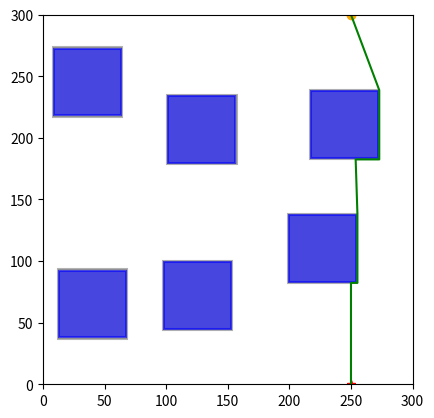

Write the Python code that produced this figure.
import math
import numpy as np
import time
import copy
import matplotlib.pyplot as plt


class Intersection(object):
    def __init__(self, point, rect):
        self.point = point
        self.rect = rect


class RectCorner(object):
    def __init__(self, corner):
        self.corner = corner
        self.visited = False


class Rectangular(object):
    def __init__(self, center: np.ndarray, width: float, height: float):
        self._center = center
        self._width = width
        self._height = height
        self._s = 1.0
        self.corners = []

        self.initialize_corner()

    def initialize_corner(self):
        rect_half_width = self.width / 2
        rect_half_height = self.height / 2
        rect_left = self.center[0] - rect_half_width
        rect_right = self.center[0] + rect_half_width
        rect_top = self.center[1] + rect_half_height
        rect_bottom = self.center[1] - rect_half_height
        left_top = RectCorner(np.array([rect_left, rect_top]))
        left_bottom = RectCorner(np.array([rect_left, rect_bottom]))
        right_top = RectCorner(np.array([rect_right, rect_top]))
        right_bottom = RectCorner(np.array([rect_right, rect_bottom]))

        self.corners = [left_top,
                        left_bottom,
                        right_top,
                        right_bottom]

    @property
    def center(self) -> np.ndarray:
        return np.array(self._center)

    @property
    def width(self) -> float:
        return self._width

    @property
    def height(self) -> float:
        return self._height

    @property
    def s(self) -> float:
        return self._s

    def function(self, q: np.ndarray) -> float:
        x, y, x_0, y_0, a, b = q[0], q[1], self.center[0], self.center[1], self.width / 2, self.height / 2
        value = ((x - x_0) ** 2 + (y - y_0) ** 2 + (((x - x_0) ** 2 -
                                                     (y - y_0) ** 2 + b ** 2 - a ** 2) ** 2 + (
                                                            1 - self.s ** 2) * (
                                                            a ** 2 + b ** 2)) ** 0.5) - (a ** 2 + b ** 2)
        return value

    def compute_squicle_length_ray(self, q: np.ndarray):
        normalized_q = q / np.linalg.norm(q)
        transformed_q = np.array([normalized_q[0] / self.width, normalized_q[1] / self.height])
        normalized_transformed_q = transformed_q / np.linalg.norm(transformed_q)
        scale = math.sqrt(
            (normalized_transformed_q[0] * self.width) ** 2 + (normalized_transformed_q[1] * self.height) ** 2)
        rho_q = scale * math.sqrt(
            2 / (1 + math.sqrt(1 - 4 * self.s ** 2 * (normalized_transformed_q[0] * normalized_transformed_q[1]) ** 2)))
        return rho_q

    def check_point_inside(self, q: np.ndarray):
        if self.function(q) < 1e-6:
            return True
        else:
            return False

    def plot_rectangular(self, ax, color='r'):
        center_rect_i = (self.center[0] - self.width / 2, self.center[1] - self.height / 2)
        original_rect_i = plt.Rectangle(center_rect_i, self.width, self.height, edgecolor=color,
                                        facecolor=color, linewidth=1.5, fill=True, alpha=0.6)
        ax.add_patch(original_rect_i)
        return ax


class Line(object):
    def __init__(self, start, end):
        self._start = start
        self._end = end

    @property
    def start(self) -> np.ndarray:
        return np.array(self._start)

    @property
    def end(self) -> np.ndarray:
        return np.array(self._end)

    def check_point_on_line(self, q):
        start_x = self.start[0]
        start_y = self.start[1]
        end_x = self.end[0]
        end_y = self.end[1]
        value = abs((end_y - start_y) * q[0] - (end_x - start_x) * q[1] + end_x * start_y - end_y * start_x)
        if value < 1e-3:
            return True
        else:
            return False

    def check_point_between_line(self, q):
        start_x = self.start[0]
        start_y = self.start[1]
        end_x = self.end[0]
        end_y = self.end[1]
        center = np.array([(start_x + end_x) / 2, (start_y + end_y) / 2])
        width = abs(start_x - end_x)
        height = abs(start_y - end_y)
        virtual_rect = Rectangular(center, width, height)
        value = virtual_rect.function(q)
        if value < 1e-6:
            return True
        else:
            return False

    def plot_line(self, ax):
        x_set = [self.start[0], self.end[0]]
        y_set = [self.start[1], self.end[1]]
        ax.plot(x_set, y_set, color='r', linewidth=1.5)
        return ax


class BugPlanner(object):

    def __init__(self, start_point, goal_point, step_size, inflated_size, obstacle_list):
        self.start_point = start_point
        self.goal_point = goal_point
        self.step_size = step_size
        self.inflated_size = inflated_size
        self.obstacle_list = obstacle_list
        self.current_start_point = start_point
        self.path = [start_point]
        self.inflated_rects = []

        self.min_intersection = None
        self.min_obstacle = None
        self.nearest_rect_corner = None
        self.distance_from_start_to_corner = None

        self.initialize_obstacle()
        # print(self.obstacles)

    def initialize_obstacle(self):
        for obs_data_i in self.obstacle_list:
            center_i = np.array(obs_data_i[0])
            width_i = obs_data_i[1] + 2 * self.inflated_size
            height_i = obs_data_i[2] + 2 * self.inflated_size
            obs_i = Rectangular(center_i, width_i, height_i)
            self.inflated_rects.append(obs_i)

    def distance(self, point_1, point_2):
        return np.linalg.norm(point_1 - point_2)

    def check_point_in_rect_corner(self, point, rect):
        for corner in rect.corners:
            if self.distance(corner.corner, point) < 1e-3:
                return True
        else:
            return False

    def line_rectangle_intersection(self, line, rect):
        rect_half_width = rect.width / 2
        rect_half_height = rect.height / 2
        rect_left = rect.center[0] - rect_half_width
        rect_right = rect.center[0] + rect_half_width
        rect_top = rect.center[1] + rect_half_height
        rect_bottom = rect.center[1] - rect_half_height

        start_x = line.start[0]
        start_y = line.start[1]
        end_x = line.end[0]
        end_y = line.end[1]

        intersections = []

        if start_x == end_x:
            if rect_left <= start_x <= rect_right:
                y_top = rect_top
                y_bottom = rect_bottom
                if start_y < end_y:
                    y_top = min(y_top, end_y)
                    y_bottom = max(y_bottom, start_y)
                else:
                    y_top = min(y_top, start_y)
                    y_bottom = max(y_bottom, end_y)

                if y_bottom <= y_top:
                    new_intersection_point = np.array([start_x, y_bottom])
                    if not self.check_point_in_rect_corner(new_intersection_point, rect) and \
                            line.check_point_between_line(new_intersection_point):
                        new_intersection = Intersection(new_intersection_point, rect)
                        intersections.append(new_intersection)

                    new_intersection_point = np.array([start_x, y_top])
                    if not self.check_point_in_rect_corner(new_intersection_point, rect) and \
                            line.check_point_between_line(new_intersection_point):
                        new_intersection = Intersection(new_intersection_point, rect)
                        intersections.append(new_intersection)
        else:
            slope = (end_y - start_y) / (end_x - start_x)
            intercept = start_y - slope * start_x

            x_left = rect_left
            x_right = rect_right
            y_left = intercept + slope * x_left
            y_right = intercept + slope * x_right

            if rect_bottom <= y_left <= rect_top:
                new_intersection_point = np.array([x_left, y_left])
                if not self.check_point_in_rect_corner(new_intersection_point, rect) and \
                        line.check_point_between_line(new_intersection_point):
                    new_intersection = Intersection(new_intersection_point, rect)
                    intersections.append(new_intersection)

            if rect_bottom <= y_right <= rect_top:
                new_intersection_point = np.array([x_right, y_right])
                if not self.check_point_in_rect_corner(new_intersection_point, rect) and \
                        line.check_point_between_line(new_intersection_point):
                    # print("new", new_intersection)
                    # print(rect.corners)
                    # print(self.check_point_in_rect_corner(new_intersection, rect))
                    # print("[x_right, y_right]")
                    new_intersection = Intersection(new_intersection_point, rect)
                    intersections.append(new_intersection)

            y_top = rect_top
            y_bottom = rect_bottom
            x_top = (y_top - intercept) / slope
            x_bottom = (y_bottom - intercept) / slope

            if rect_left <= x_top <= rect_right:
                new_intersection_point = np.array([x_top, y_top])
                if not self.check_point_in_rect_corner(new_intersection_point, rect) and \
                        line.check_point_between_line(new_intersection_point):
                    new_intersection = Intersection(new_intersection_point, rect)
                    intersections.append(new_intersection)
            if rect_left <= x_bottom <= rect_right:
                new_intersection_point = np.array([x_bottom, y_bottom])
                if not self.check_point_in_rect_corner(new_intersection_point, rect) and \
                        line.check_point_between_line(new_intersection_point):
                    new_intersection = Intersection(new_intersection_point, rect)
                    intersections.append(new_intersection)

        if intersections:
            return True, intersections
        else:
            return False, intersections

    def check_line_all_obstacles_intersection(self, line):
        for rect_i in self.inflated_rects:
            intersection, intersections = self.line_rectangle_intersection(line, rect_i)
            inside = rect_i.check_point_inside(line.start) or rect_i.check_point_inside(line.end)
            # if (intersection and not inside) or len(intersections) > 1:
            #     print("rect center", rect_i.center)
            #     return True
        return True

    def nearest_intersection(self):
        all_intersections = []
        line = Line(self.current_start_point, self.goal_point)

        for rect_i in self.inflated_rects:
            intersect, intersections = self.line_rectangle_intersection(line, rect_i)
            if intersect:
                if len(intersections) == 1:
                    all_intersections.append(intersections[0])
                else:
                    all_intersections.append(intersections[0])
                    all_intersections.append(intersections[1])
        if len(all_intersections) == 0:
            self.min_intersection = None
            return
        min_distance_to_start = np.inf
        min_intersection_to_start = self.current_start_point

        for intersection_i in all_intersections:
            distance_to_start = self.distance(intersection_i.point, self.current_start_point)
            if distance_to_start < min_distance_to_start:
                min_distance_to_start = distance_to_start
                min_intersection_to_start = intersection_i
        self.min_intersection = min_intersection_to_start
        # print(self.min_intersection)

    def step_toward_intersection(self):
        intersection_to_start = self.min_intersection
        distance_to_start = self.distance(self.current_start_point, intersection_to_start.point)
        step_num = int(distance_to_start / self.step_size)
        if distance_to_start < 1e-5:
            distance_to_start = 1e-5
        vector_to_intersection = (intersection_to_start.point - self.current_start_point) / distance_to_start
        for step_i in range(step_num):
            self.current_start_point = self.current_start_point + vector_to_intersection * self.step_size
            self.path.append(self.current_start_point)
        self.current_start_point = intersection_to_start.point
        self.path.append(intersection_to_start.point)

    def step_toward_corner(self):
        nearest_corner = self.nearest_rect_corner
        distance_to_corner = self.distance(self.current_start_point, nearest_corner)
        step_num = int(distance_to_corner / self.step_size)
        if distance_to_corner < 1e-5:
            distance_to_corner = 1e-5
        vector_to_corner = (nearest_corner - self.current_start_point) / distance_to_corner
        for step_i in range(step_num):
            self.current_start_point = self.current_start_point + vector_to_corner * self.step_size
            self.path.append(self.current_start_point)
        self.current_start_point = nearest_corner
        self.path.append(nearest_corner)

    def step_toward_goal(self):
        distance_to_start = self.distance(self.current_start_point, self.goal_point)
        step_num = int(distance_to_start / self.step_size)
        if distance_to_start < 1e-5:
            distance_to_start = 1e-5
        vector_to_intersection = (self.goal_point - self.current_start_point) / distance_to_start
        for step_i in range(step_num):
            self.current_start_point = self.current_start_point + vector_to_intersection * self.step_size
            self.path.append(self.current_start_point)
        self.current_start_point = self.goal_point
        self.path.append(self.goal_point)

    def nearest_obstacle(self):
        self.min_obstacle = self.min_intersection.rect
        # print(self.min_obstacle.center)

    def find_intersection_nearest_corner(self):
        nearest_obstacle = self.min_obstacle
        nearest_intersection_point = self.min_intersection.point

        distance_from_start_to_corner = np.inf
        cost_to_go = np.inf
        nearest_rect_corner = None
        # print("\n=============================")
        for corner in nearest_obstacle.corners:
            # print("current_point", self.current_start_point)
            # print("corner_point", corner.corner)
            # print("corner_visited", corner.visited)
            if (abs(nearest_intersection_point[0] - corner.corner[0]) < 1e-3 or
                    abs(nearest_intersection_point[1] - corner.corner[1]) < 1e-3):
                if self.distance(nearest_intersection_point, corner.corner) + \
                        self.distance(corner.corner, self.goal_point) < cost_to_go:
                    nearest_rect_corner = copy.copy(corner)

                    distance_from_start_to_corner = self.distance(self.current_start_point, corner.corner)
                    cost_to_go = self.distance(nearest_intersection_point, corner.corner) + \
                                 self.distance(corner.corner, self.goal_point)
                    # print("corner", corner.corner)
                    # print("current_point", self.current_start_point)
                    # print("distance_from_start_to_corner", distance_from_start_to_corner)
        self.nearest_rect_corner = nearest_rect_corner.corner
        self.distance_from_start_to_corner = distance_from_start_to_corner
        # print("nearest_corner", self.nearest_rect_corner)

    def find_nearest_corner(self):
        nearest_obstacle = self.min_obstacle

        distance_from_start_to_corner = np.inf
        cost_to_go = np.inf
        nearest_rect_corner = None
        # print("\n=============================")
        for corner in nearest_obstacle.corners:
            # print("current_point", self.current_start_point)
            # print("corner_point", corner.corner)
            # print("corner_visited", corner.visited)
            if not corner.visited and (abs(self.current_start_point[0] - corner.corner[0]) < 1e-3 or
                                       abs(self.current_start_point[1] - corner.corner[1]) < 1e-3):
                if self.distance(self.current_start_point, corner.corner) + \
                        self.distance(corner.corner, self.goal_point) < cost_to_go:
                    nearest_rect_corner = copy.copy(corner)

                    distance_from_start_to_corner = self.distance(self.current_start_point, corner.corner)
                    cost_to_go = self.distance(self.current_start_point, corner.corner) + \
                                 self.distance(corner.corner, self.goal_point)
                    # print("corner", corner.corner)
                    # print("current_point", self.current_start_point)
                    # print("distance_from_start_to_corner", distance_from_start_to_corner)
        for corner in nearest_obstacle.corners:
            if self.distance(nearest_rect_corner.corner, corner.corner) < 1e-3:
                corner.visited = True
        self.nearest_rect_corner = nearest_rect_corner.corner
        self.distance_from_start_to_corner = distance_from_start_to_corner
        # print("nearest_corner", self.nearest_rect_corner)

    def one_step_along_rect(self):
        nearest_rect_corner = self.nearest_rect_corner
        distance_from_start_to_corner = self.distance(self.current_start_point, nearest_rect_corner)
        # print(nearest_rect_corner)
        # print("distance_from_start_to_corner", self.distance_from_start_to_corner)
        if distance_from_start_to_corner < self.step_size:
            self.current_start_point = nearest_rect_corner
            self.path.append(nearest_rect_corner)
        else:
            vector_to_conor = (nearest_rect_corner - self.current_start_point) / distance_from_start_to_corner
            self.current_start_point = self.current_start_point + vector_to_conor * self.step_size
            self.path.append(self.current_start_point)
        # print("current_start_point====", self.current_start_point)

    def run(self):

        while self.distance(self.current_start_point, self.goal_point) > self.step_size:
            # print(self.path[-1])
            self.nearest_intersection()
            if self.min_intersection is None:
                self.step_toward_goal()
            else:
                # print("min_intersection", self.min_intersection.point)
                self.nearest_obstacle()
                # print("min_obstacle_center", self.min_obstacle.center)
                self.find_intersection_nearest_corner()
                line = Line(self.current_start_point, self.nearest_rect_corner)
                if self.check_line_all_obstacles_intersection(line):
                    self.step_toward_intersection()
                    # print("============")
                else:
                    self.step_toward_corner()

                # self.step_toward_intersection()

                line = Line(self.current_start_point, self.goal_point)
                intersection, _ = self.line_rectangle_intersection(line, self.min_obstacle)
                # print("intersections", _[0].point)
                # print(_)
                while intersection:
                    self.find_nearest_corner()
                    # print(self.nearest_rect_corner)
                    while self.distance(self.current_start_point, self.nearest_rect_corner) > self.step_size:
                        # print("distance", self.distance(self.current_start_point, self.nearest_rect_corner))
                        # print(intersection)
                        self.one_step_along_rect()
                        # print("nearest_rect_corner", self.nearest_rect_corner)
                        # print("current_start_point", self.current_start_point)
                        # print("intersection", intersection)
                        # print("intersection_points", _)
                        # print(self.current_start_point)
                    self.one_step_along_rect()
                    line = Line(self.current_start_point, self.goal_point)
                    intersection, _ = self.line_rectangle_intersection(line, self.min_obstacle)
        if self.distance(self.current_start_point, self.goal_point) <= self.step_size:
            self.path.append(self.goal_point)
        self.smooth_path()

    def smooth_path(self):
        final_path = self.path
        new_path = [final_path[0]]
        current_point = final_path[0]
        next_point = final_path[1]
        line = Line(current_point, next_point)
        for i, path_i in enumerate(final_path):
            if line.check_point_on_line(path_i):
                continue
            else:
                new_path.append(final_path[i - 1])
                current_point = final_path[i - 1]
                next_point = path_i
                line = Line(current_point, next_point)
        new_path.append(final_path[-1])
        self.path = new_path

        # final_path = self.path
        # if len(final_path) > 2:
        #     new_path = [final_path[0]]
        #     for i in range(len(final_path) - 1):
        #         current_point = final_path[i]
        #         count = 0
        #         for j in range(i + 1, len(final_path)):
        #             next_point = final_path[j]
        #             line = Line(current_point, next_point)
        #             if self.check_line_all_obstacles_intersection(line):
        #                 print("line", line.start, line.end)
        #                 print("===========collision===========")
        #                 new_path.append(next_point)
        #                 break
        #             count += 1
        #         i += count
        #     new_path.append(final_path[-1])
        # self.path = new_path

    def plot_rectangulars(self, ax):

        for rect_i in self.inflated_rects[0: len(self.obstacle_list)]:
            inflated_rect_i = rect_i
            origin_rect_i = Rectangular(rect_i.center, rect_i.width - 2 * self.inflated_size,
                                        rect_i.height - 2 * self.inflated_size)
            ax = inflated_rect_i.plot_rectangular(ax, color='grey')
            ax = origin_rect_i.plot_rectangular(ax, color='b')

    def plot_path(self, ax):
        path_x = []
        path_y = []
        ax.plot(self.path[0][0], self.path[0][1], color='r', marker='*')
        ax.plot(self.path[-1][0], self.path[-1][1], color='orange', marker='o')
        for path_i in self.path:
            # print(path_i)
            path_x.append(path_i[0])
            path_y.append(path_i[1])
        ax.plot(path_x, path_y, '-g', linewidth=1.5)

def obstacle_adapter(obstacle_list):
    obstacle_list = [
        [
            [
                ob[0]+ob[-1]/2,
                ob[1]+ob[-1]/2
            ],
            ob[-1],
            ob[-1]
        ]
        for ob in obstacle_list]
    return obstacle_list


if __name__ == '__main__':
    # obscacles
    # [center_x, center_y], width, height
    obstacle_list = [[199.9946259576258, 83.31695255290691, 54.232595826027215],
     [8.774308555363069, 218.29587852506296, 54.232595826027215],
     [98.31832193935307, 45.153090684989294, 54.232595826027215],
     [101.87145895025849, 179.4797170664781, 54.232595826027215],
     [217.71835981488442, 183.53196072220774, 54.232595826027215],
     [12.848261121594538, 38.077922709815525, 54.232595826027215]]

    agent_start = [[250.0, 0.0]]

    agent_end = [[250.0, 300.0]]

    obstacle_list = obstacle_adapter(obstacle_list)

    step_size = 100.0
    inflated_size = 1

    fig = plt.figure()
    ax = fig.add_subplot(111)
    ax.set_xlim([0, 300])
    ax.set_ylim([0, 300])
    ax.set_aspect('equal')

    for i, agent_start_i in enumerate(agent_start):
        start_point = np.array(agent_start[i])
        end_point = np.array(agent_end[i])

        # print("=============agent", i, "===========")
        # print("start_point", start_point)
        # print("end_point", end_point)
        time_start = time.time()
        bug_planner = BugPlanner(start_point, end_point, step_size, inflated_size, obstacle_list)

        bug_planner.run()
        final_path = bug_planner.path
        bug_planner.plot_path(ax)
        time_end = time.time()
        total_time = time_end - time_start
        print(final_path)
        # print(total_time)
    bug_planner = BugPlanner(agent_start[0], agent_end[0], step_size, inflated_size, obstacle_list)
    bug_planner.plot_rectangulars(ax)

    plt.show()
